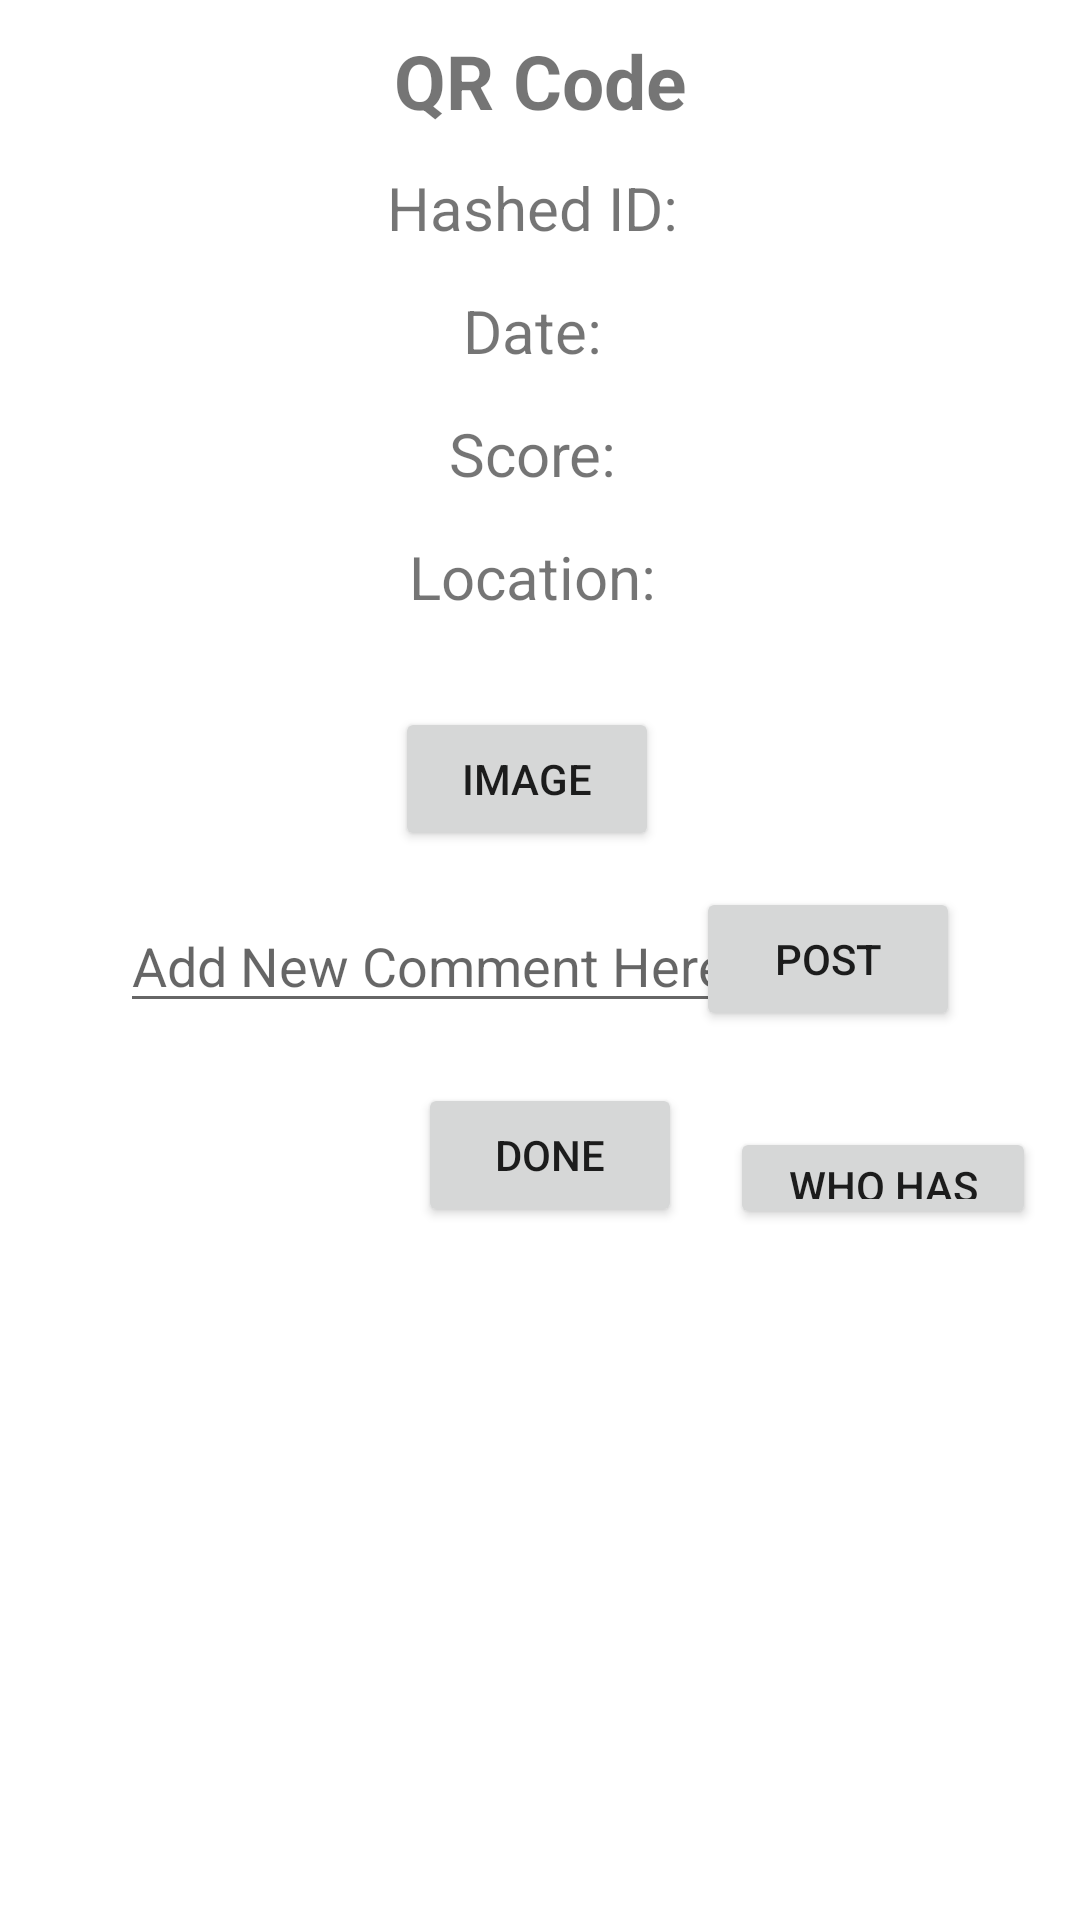

Layout XML and referenced resources for this Android screen:
<!-- AndroidManifest.xml: application theme Theme.QRGameTeam15 -->
<!-- res/layout/activity_view_qrcode.xml -->
<?xml version="1.0" encoding="utf-8"?>
<androidx.constraintlayout.widget.ConstraintLayout xmlns:android="http://schemas.android.com/apk/res/android"
    xmlns:app="http://schemas.android.com/apk/res-auto"
    xmlns:tools="http://schemas.android.com/tools"
    android:layout_width="match_parent"
    android:layout_height="match_parent"
    tools:context=".ViewQRCode">

    <Button
        android:id="@+id/open_image"
        android:layout_width="wrap_content"
        android:layout_height="wrap_content"
        android:layout_marginTop="28dp"
        android:layout_marginEnd="40dp"
        android:onClick="viewImage"
        android:text="Image"
        app:layout_constraintEnd_toEndOf="parent"
        app:layout_constraintHorizontal_bias="0.568"
        app:layout_constraintStart_toStartOf="parent"
        app:layout_constraintTop_toBottomOf="@+id/location_text" />

    <TextView
        android:id="@+id/title"
        android:layout_width="wrap_content"
        android:layout_height="wrap_content"
        android:layout_marginTop="10dp"
        android:layout_marginLeft="40dp"
        android:layout_marginRight="40dp"
        android:layout_marginBottom="2dp"
        android:text="QR Code"
        android:textSize="25dp"
        android:textStyle="bold"
        app:layout_constraintEnd_toEndOf="parent"
        app:layout_constraintStart_toStartOf="parent"
        app:layout_constraintTop_toTopOf="parent" />

    <TextView
        android:id="@+id/hashedID_text"
        android:layout_width="wrap_content"
        android:layout_height="wrap_content"
        android:text="Hashed ID: "
        android:textSize="20dp"
        android:padding="2dp"
        android:layout_marginTop="10dp"
        android:layout_marginLeft="40dp"
        android:layout_marginRight="40dp"
        android:layout_marginBottom="2dp"
        app:layout_constraintTop_toBottomOf="@+id/title"
        app:layout_constraintEnd_toEndOf="parent"
        app:layout_constraintStart_toStartOf="parent"  />

    <TextView
        android:id="@+id/date_text"
        android:layout_width="wrap_content"
        android:layout_height="wrap_content"
        android:text="Date: "
        android:textSize="20dp"
        android:padding="2dp"
        android:layout_marginTop="10dp"
        android:layout_marginLeft="40dp"
        android:layout_marginRight="40dp"
        android:layout_marginBottom="2dp"
        app:layout_constraintTop_toBottomOf="@+id/hashedID_text"
        app:layout_constraintEnd_toEndOf="parent"
        app:layout_constraintStart_toStartOf="parent" />

    <TextView
        android:id="@+id/location_text"
        android:layout_width="wrap_content"
        android:layout_height="wrap_content"
        android:text="Location: "
        android:textSize="20dp"
        android:padding="2dp"
        android:layout_marginTop="10dp"
        android:layout_marginLeft="40dp"
        android:layout_marginRight="40dp"
        android:layout_marginBottom="2dp"
        app:layout_constraintTop_toBottomOf="@+id/score_text"
        app:layout_constraintEnd_toEndOf="parent"
        app:layout_constraintStart_toStartOf="parent" />

    <TextView
        android:id="@+id/score_text"
        android:layout_width="wrap_content"
        android:layout_height="wrap_content"
        android:text="Score: "
        android:textSize="20dp"
        android:padding="2dp"
        android:layout_marginTop="10dp"
        android:layout_marginLeft="40dp"
        android:layout_marginRight="40dp"
        android:layout_marginBottom="2dp"
        app:layout_constraintTop_toBottomOf="@+id/date_text"
        app:layout_constraintEnd_toEndOf="parent"
        app:layout_constraintStart_toStartOf="parent" />


    <ListView
        android:id="@+id/comments"
        android:layout_width="wrap_content"
        android:layout_height="0dip"
        android:text="Comments"
        android:layout_marginTop="20dp"
        android:layout_marginBottom="2dp"
        android:layout_weight="1"
        app:layout_constraintTop_toBottomOf="@+id/save"
        app:layout_constraintEnd_toEndOf="parent"
        app:layout_constraintStart_toStartOf="parent"
        app:layout_constraintBottom_toBottomOf="parent">

    </ListView>


    <EditText
        android:id="@+id/comment_editor"
        android:layout_width="wrap_content"
        android:layout_height="wrap_content"
        android:layout_marginLeft="40dp"
        android:layout_marginTop="16dp"
        android:layout_marginRight="40dp"
        android:ems="10"
        android:hint="Add New Comment Here"
        app:layout_constraintEnd_toEndOf="parent"
        app:layout_constraintHorizontal_bias="0.0"
        app:layout_constraintStart_toStartOf="parent"
        app:layout_constraintTop_toBottomOf="@id/open_image" />

    <Button
        android:id="@+id/save"
        android:layout_width="wrap_content"
        android:layout_height="wrap_content"
        android:layout_marginLeft="40dp"
        android:layout_marginTop="20dp"
        android:layout_marginRight="40dp"
        android:text="done"
        app:layout_constraintEnd_toEndOf="parent"
        app:layout_constraintHorizontal_bias="0.517"
        app:layout_constraintStart_toStartOf="parent"
        app:layout_constraintTop_toBottomOf="@+id/comment_editor" />

    <Button
        android:id="@+id/submit_comment"
        android:layout_width="wrap_content"
        android:layout_height="wrap_content"
        android:layout_marginTop="12dp"
        android:layout_marginEnd="40dp"
        android:text="Post"
        app:layout_constraintEnd_toEndOf="parent"
        app:layout_constraintHorizontal_bias="1.0"
        app:layout_constraintStart_toStartOf="parent"
        app:layout_constraintTop_toBottomOf="@id/open_image" />

    <Button
        android:id="@+id/checkInOtherPlayers"
        android:layout_width="102dp"
        android:layout_height="34dp"
        android:layout_marginTop="32dp"
        android:text="Who has the same QR Code"
        app:layout_constraintEnd_toEndOf="parent"
        app:layout_constraintHorizontal_bias="0.527"
        app:layout_constraintStart_toEndOf="@+id/save"
        app:layout_constraintTop_toBottomOf="@+id/submit_comment" />


</androidx.constraintlayout.widget.ConstraintLayout>
<!-- resources referenced by this layout -->
<resources>
  <style name="Theme.QRGameTeam15" parent="Theme.MaterialComponents.DayNight.DarkActionBar">
          
          <item name="colorPrimary">@color/purple_500</item>
          <item name="colorPrimaryVariant">@color/purple_700</item>
          <item name="colorOnPrimary">@color/white</item>
          
          <item name="colorSecondary">@color/teal_200</item>
          <item name="colorSecondaryVariant">@color/teal_700</item>
          <item name="colorOnSecondary">@color/black</item>
          
          <item name="android:statusBarColor" tools:targetApi="l">?attr/colorPrimaryVariant</item>
          
      </style>
  <!-- not gathered from this repository: default colours our renderer supplied (Android Studio template values) -->
  <color name="purple_500">#FF6200EE</color>
  <color name="purple_700">#FF3700B3</color>
  <color name="teal_200">#FF03DAC5</color>
  <color name="teal_700">#FF018786</color>
  <color name="black">#FF000000</color>
  <color name="white">#FFFFFFFF</color>
</resources>
